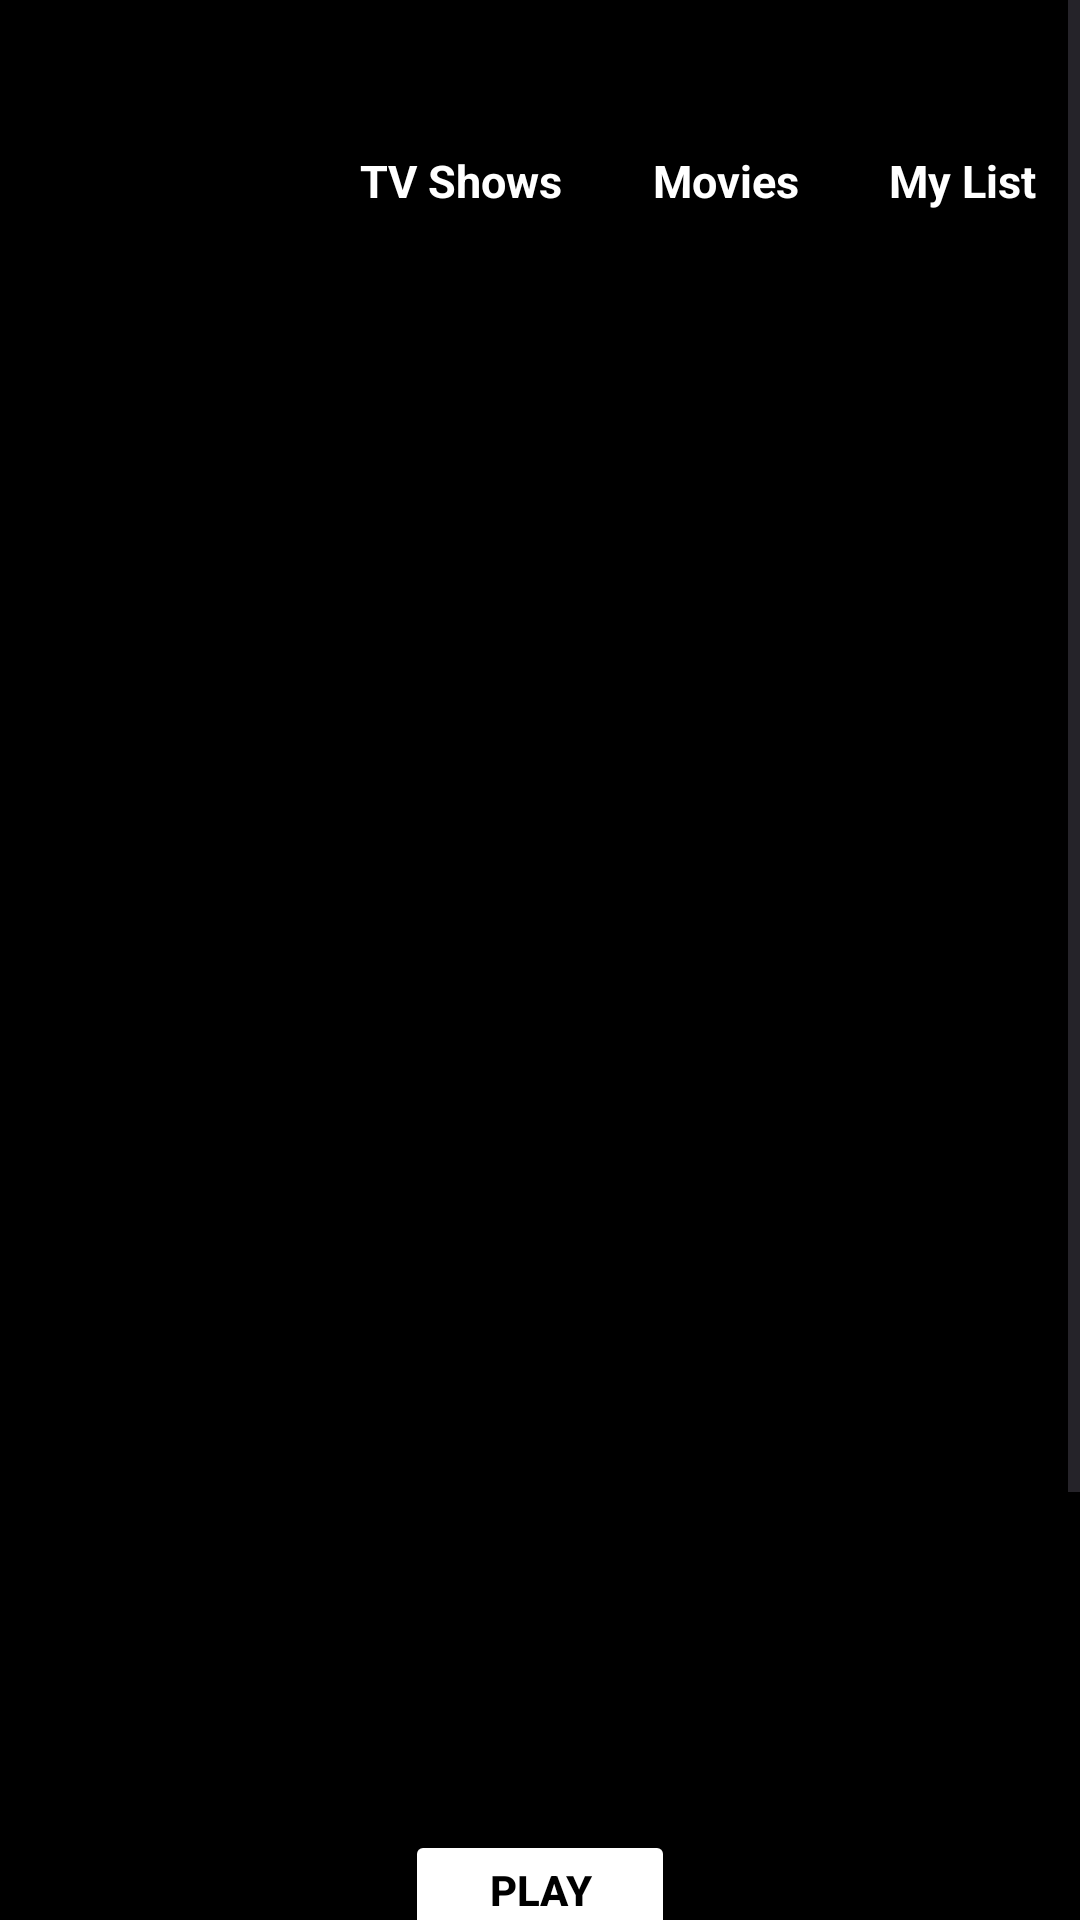

Here is an Android app screen rendered from its layout file. Give the layout XML and the strings, colors and styles it references.
<!-- AndroidManifest.xml: application theme Theme.TUGAS_P9.NoActionBar -->
<!-- res/layout/activity_in_result.xml -->
<?xml version="1.0" encoding="utf-8"?>
<ScrollView
    xmlns:android="http://schemas.android.com/apk/res/android"
    xmlns:app="http://schemas.android.com/apk/res-auto"
    xmlns:tools="http://schemas.android.com/tools"
    android:layout_width="match_parent"
    android:layout_height="match_parent"
    android:background="@color/black"
    tools:context=".InResultActivity">

    <RelativeLayout
        android:layout_width="match_parent"
        android:layout_height="wrap_content">

        <ImageView
            android:id="@+id/movies"
            android:layout_width="match_parent"
            android:layout_height="700dp"
            android:src="@drawable/strangerthings1" />

        
        <ImageView
            android:id="@+id/applogo"
            android:layout_width="50dp"
            android:layout_height="50dp"
            android:layout_marginStart="40dp"
            android:layout_marginTop="40dp"
            android:src="@drawable/netflixlogo1" />

        
        <TextView
            android:id="@+id/title1"
            android:layout_width="wrap_content"
            android:layout_height="wrap_content"
            android:layout_marginLeft="30dp"
            android:layout_marginTop="50dp"
            android:layout_toRightOf="@id/applogo"
            android:textSize="15sp"
            android:text="TV Shows"
            android:textStyle="bold"
            android:textColor="@color/white" />

        
        <TextView
            android:id="@+id/title2"
            android:layout_width="wrap_content"
            android:layout_height="wrap_content"
            android:layout_marginLeft="30dp"
            android:layout_marginTop="50dp"
            android:textSize="15sp"
            android:layout_toRightOf="@id/title1"
            android:text="Movies"
            android:textStyle="bold"
            android:textColor="@color/white" />

        
        <TextView
            android:id="@+id/title3"
            android:layout_width="wrap_content"
            android:layout_height="wrap_content"
            android:layout_marginLeft="30dp"
            android:layout_marginTop="50dp"
            android:textSize="15sp"
            android:layout_toRightOf="@id/title2"
            android:text="My List"
            android:textStyle="bold"
            android:textColor="@color/white" />

        
        <Button
            android:id="@+id/playButton"
            android:layout_width="90dp"
            android:layout_height="40dp"
            android:layout_below="@id/applogo"
            android:layout_centerHorizontal="true"
            android:layout_marginTop="520dp"
            android:layout_marginBottom="10dp"
            android:backgroundTint="@color/white"
            android:textColor="@color/black"
            android:textSize="14dp"
            android:textStyle="bold"
            android:text="PLAY"/>

        
        <TextView
            android:id="@+id/txtWelcomeMessage"
            android:layout_width="wrap_content"
            android:layout_height="wrap_content"
            android:layout_marginTop="610dp"
            android:layout_marginBottom="70dp"
            android:layout_marginStart="40dp"
            android:layout_below="@id/applogo"
            android:textColor="@color/white"
            android:textSize="40sp"
            android:textStyle="bold"/>

    </RelativeLayout>
</ScrollView>
<!-- resources referenced by this layout -->
<resources>
  <style name="Theme.TUGAS_P9.NoActionBar" parent="Base.Theme.TUGAS_P9.NoActionBar" />
  <style name="Base.Theme.TUGAS_P9.NoActionBar" parent="Theme.Material3.DayNight">
          
          
      </style>
  <!-- not gathered from this repository: default colours our renderer supplied (Android Studio template values) -->
  <color name="black">#FF000000</color>
  <color name="white">#FFFFFFFF</color>
</resources>
